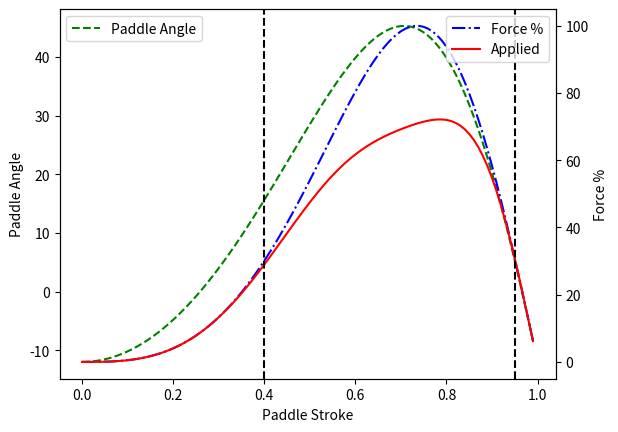

Write Python code to recreate this figure.
import numpy as np
from matplotlib import pyplot as plt


name = "[paddle_stroke]"


def getA(s, paddle_angle=12):
    """
    default paddle_angle of 20deg
    """
    return np.sin(np.pi * s**2) * (180/np.pi) - paddle_angle

def getF(s):
    return np.sin(np.pi * s - np.sin(np.pi * s)) * 100


if __name__ == "__main__":
    print(name + " - starting...")

    # paddle angle start/stop
    angle_start = -20
    angle_end   = 40

    # paddle stroke stages
    catch = 0.4
    power = 0.95

    # ~resolution
    n = 100

    stages = np.arange(0, 1, 1/n)
    shared_x = np.array(stages)
    paddle_angles = []
    forces = []
    applied = []

    print(name + " - getting model values...")
    for s in stages:
        a = getA(s)
        f = getF(s)

        paddle_angles.append(a)
        app = np.cos(a * (np.pi / 180)) * f
        forces.append(f)
        applied.append(app)
    
    # plotting
    print(name + " - plotting...")
    fig, ax1 = plt.subplots()
    
    ax2 = ax1.twinx()
    ax1.set_xlabel("Paddle Stroke")
    
    ax1.set_ylabel("Paddle Angle")
    ax1.plot(stages, paddle_angles, label="Paddle Angle", color='g', linestyle='--')

    ax2.set_ylabel("Force %")
    ax2.plot(stages, forces, label="Force %", color='b', linestyle='-.')
    ax2.plot(stages, applied, label="Applied", color='r', linestyle='-')

    xcoords = [catch, power]
    for xc in xcoords:
        plt.axvline(x=xc, color='k', linestyle='--')
    
    ax1.legend(loc="upper left")
    ax2.legend(loc="upper right")

    plt.show()

    print(name + " - done.")
